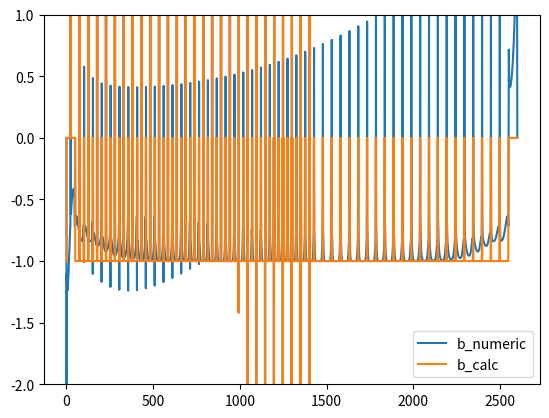
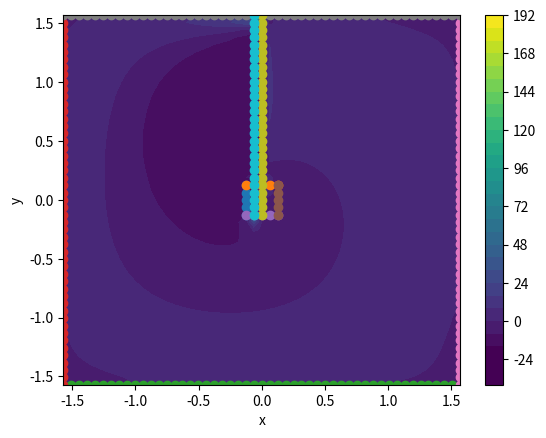

Write the Python code that produced these figures, in order.
import numpy as np
import matplotlib.pyplot as plt

# x is low
# y is up

T_bar = 16.225796508539315
alpha = 0.1
D = 0.01125

x_min = -np.pi / 2
x_max = np.pi / 2
y_min = -np.pi/2
y_max = np.pi/2

n_x = int(x_max - x_min) * 10 + 1
n_y = int(y_max - y_min) * 10 + 1

m = 51

n_x = m
n_y = m

x = np.linspace(-np.pi/2, np.pi/2, n_x)
y = np.linspace(np.pi/2, -np.pi/2, n_y)

h = np.diff(x)[0]
epsilon = 2

idx_mid = int((len(x) - 1)/2)

idx_epsilon_up = idx_mid + epsilon
idx_epsilon_low = idx_mid - epsilon

x_all, y_all = np.meshgrid(x, y)

x_all = x_all.flatten()
y_all = y_all.flatten()

mask = np.ones(len(x_all), dtype=bool)
remove = np.where((x_all < x[idx_epsilon_up]) & (x_all > x[idx_epsilon_low]) & (y_all < y[idx_epsilon_up]) & (y_all > y[idx_epsilon_low]))
mask[remove] = False

x_all = x_all[mask]
y_all = y_all[mask]

outer_left = np.where((x_all == x_min))
outer_bottom = np.where((y_all == y_min))
outer_right = np.where((x_all == x_max))
outer_top = np.where((y_all == y_max))

# fuer y ist es anders rum da y vektor von pi/2 bis -pi/2
inner_left = np.where((x_all == x[idx_epsilon_low]) & (y_all <= y[idx_epsilon_low]) & (y_all >= y[idx_epsilon_up]))
inner_bottom = np.where((y_all == y[idx_epsilon_low]) & (x_all <= x[idx_epsilon_up]) & (x_all >= x[idx_epsilon_low]))
inner_right =  np.where((x_all == x[idx_epsilon_up]) & (y_all <= y[idx_epsilon_low]) & (y_all >= y[idx_epsilon_up]))
inner_top = np.where((y_all == y[idx_epsilon_up]) & (x_all <= x[idx_epsilon_up]) & (x_all >= x[idx_epsilon_low]))

jump = np.where((y_all>=y[idx_epsilon_up]) & (y_all<=y_max) & (x_all == x[idx_mid]))
right_jump = np.where((y_all>=y[idx_epsilon_up]) & (y_all<=y_max) & (x_all == x[idx_mid-1]))


def f(x, y):
    return np.cos(x) * np.sin(y) + alpha*np.sin(2 * x)


def g(x,y):
    return -np.sin(x) * np.cos(y) + alpha * np.sin(2 * y)


L_dagger = []
b = - np.ones(len(x_all))

for i in range(0, len(x_all)):
    row = np.zeros(n_x * n_y)

    x_ = x_all[i]
    y_ = y_all[i]

    # idx_x_up is index x_ + h
    # idx_x_low is index x_ - h

    idx_x_up = (np.where(x == x_)[0][0] + 1)
    idx_x_low = (np.where(x == x_)[0][0] - 1)
    idx_y_up = (np.where(y == y_)[0][0] - 1)
    idx_y_low = (np.where(y == y_)[0][0] + 1)

    if i == 0:
        pass
        # row[i] = 1
        # b.append(100)
    elif i in outer_left[0] or i in inner_right[0]:
        idx_right = np.where((x_all == x[idx_x_up]) & (y_all == y_))
        row[idx_right] = 1
        row[i] = -1

        b[i] = 0
    elif i in outer_right[0] or i in inner_left[0]:
        idx_left = np.where((x_all == x[idx_x_low]) & (y_all == y_))
        row[idx_left] = -1
        row[i] = 1

        b[i] = 0
    elif i in outer_bottom[0] or i in inner_top[0]:
        idx_up = np.where((x_all == x_) & (y_all == y[idx_y_up]))
        row[idx_up] = 1
        row[i] = -1

        b[i] = 0
    elif i in outer_top[0] or i in inner_bottom[0]:
        idx_down = np.where((x_all == x_) & (y_all == y[idx_y_low]))
        row[idx_down] = -1
        row[i] = 1

        b[i] = 0
    else:
        idx_up = np.where((x_all == x_) & (y_all == y[idx_y_up]))
        idx_down = np.where((x_all == x_) & (y_all == y[idx_y_low]))
        idx_left = np.where((x_all == x[idx_x_low]) & (y_all == y_))
        idx_right = np.where((x_all == x[idx_x_up]) & (y_all == y_))

        row[idx_right] += f(x_,y_) * 1/(2 * h)
        row[idx_left] -= f(x_, y_) * 1/(2 * h)

        row[idx_up] += g(x_,y_) * 1/(2 * h)
        row[idx_down] -= g(x_, y_) * 1/(2 * h)

        row[idx_up] += D / h**2
        row[i] -= 2 * D / h**2
        row[idx_down] += D / h ** 2

        row[idx_right] += D / h ** 2
        row[i] -= 2 * D / h ** 2
        row[idx_left] += D / h ** 2

    L_dagger.append(row)

# b = - np.ones(len(x_all))

T_0 = 0 # specify northwest corner
# b[0] = T_0
b[1] = -1 - T_0 * (g(x_all[1], y_all[1]) / (h) + D/h**2)
b[m] = -1 + T_0 * (f(x_all[m], y_all[m]) / (h) - D/h**2)
T_bar = 16.225796508539315 #; % from simulations
b[jump] = -1 + T_bar * (f(x_all[jump], y_all[jump])/(2*h) + D/h**2)
b[right_jump] = -1 + T_bar * (f(x_all[right_jump],y_all[right_jump])/(2*h) - D/h**2)


def T_to_T_matrix(T):
    T_matrix = np.zeros((len(x), len(y)))

    for i in range(len(x_all)):
        l = np.where(x_all[i] == x)
        m = np.where(y_all[i] == y)

        T_matrix[l, m] = T[i]

    return T_matrix


T = np.linalg.lstsq(L_dagger, b)
T = T[0]

print(np.allclose(np.dot(L_dagger, T), b))

T_matrix = T_to_T_matrix(T)


__x, __y = np.meshgrid(x, y)


plt.figure()
plt.plot(np.dot(L_dagger, T))
plt.plot(b)
plt.legend(['b_numeric', 'b_calc', 'b'])
plt.ylim([-2, 1])

plt.figure()
plt.contourf(__x, __y, T_matrix.transpose(), vmin=-20, v_max=20, levels=30)
plt.colorbar()
for bound in [inner_left, inner_bottom, outer_bottom, outer_left, inner_top, inner_right, outer_right, outer_top, jump, right_jump]:
    plt.scatter(x_all[bound], y_all[bound])
plt.xlabel('x')
plt.ylabel('y')
